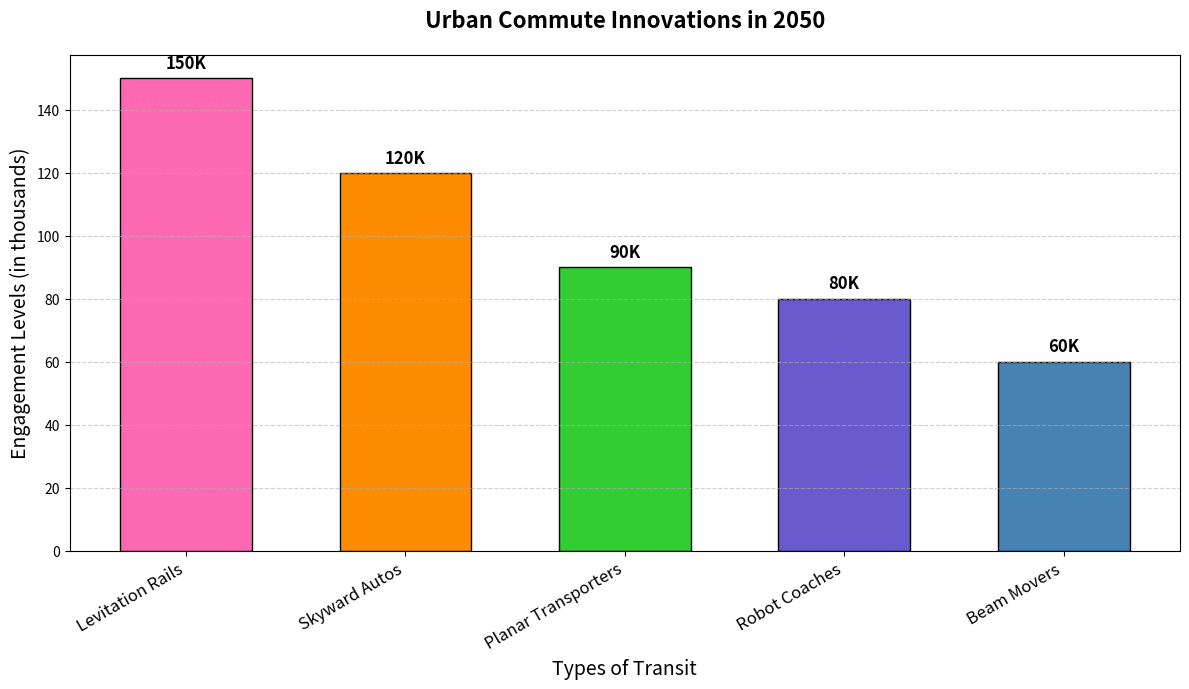

Python code for this plot:
import matplotlib.pyplot as plt
import numpy as np

# Manually altered data for the transport modes and adoption rates
transport_modes = ['Beam Movers', 'Planar Transporters', 'Levitation Rails', 'Robot Coaches', 'Skyward Autos']
adoption_rates = np.array([60, 90, 150, 80, 120])  # Manually shuffled values
colors = ['#4682b4', '#32cd32', '#ff69b4', '#6a5acd', '#ff8c00']

# Sort the data in descending order of adoption rates
sorted_indices = np.argsort(adoption_rates)[::-1]
transport_modes_sorted = [transport_modes[i] for i in sorted_indices]
adoption_rates_sorted = adoption_rates[sorted_indices]
colors_sorted = [colors[i] for i in sorted_indices]

# Positions of the bars on the x-axis
x_positions = np.arange(len(transport_modes_sorted))

# Plot the sorted bar chart
fig, ax = plt.subplots(figsize=(12, 7))
bars = ax.bar(x_positions, adoption_rates_sorted, color=colors_sorted, edgecolor='black', width=0.6)

# Titles and labels
ax.set_title('Urban Commute Innovations in 2050', fontsize=16, fontweight='bold', pad=20)
ax.set_xlabel('Types of Transit', fontsize=14)
ax.set_ylabel('Engagement Levels (in thousands)', fontsize=14)

# Assign the x-ticks and labels
ax.set_xticks(x_positions)
ax.set_xticklabels(transport_modes_sorted, fontsize=12, rotation=30, ha='right')

# Annotate bars
for bar in bars:
    yval = bar.get_height()
    ax.text(bar.get_x() + bar.get_width()/2, yval + 2, f'{yval}K', ha='center', va='bottom', fontsize=12, fontweight='bold')

# Gridlines
ax.yaxis.grid(True, linestyle='--', alpha=0.6)

# Adjust layout
plt.tight_layout()

# Display the plot
plt.show()
